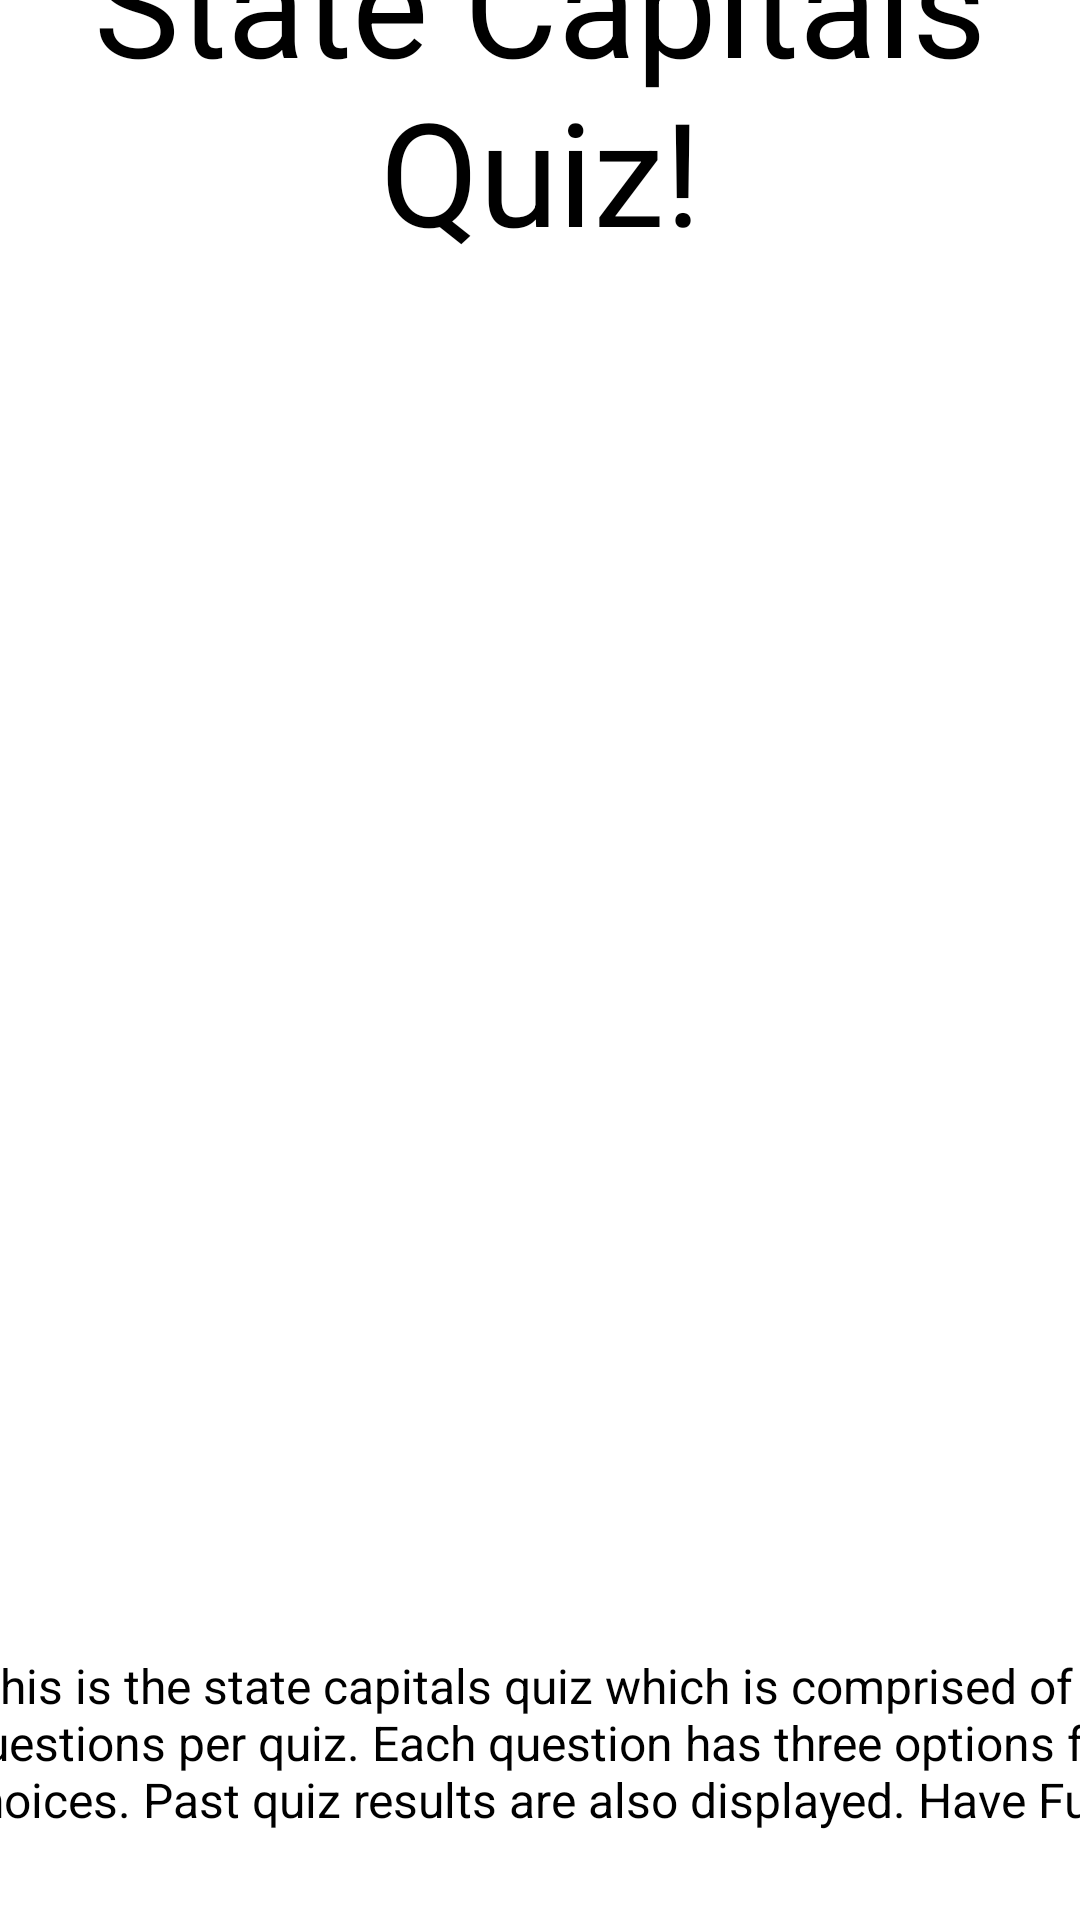

This screen was rendered from an Android layout file. Write that file and the resources it references.
<!-- AndroidManifest.xml: application theme Theme.StateCapitalsQuiz -->
<!-- res/layout/fragment_readcsv.xml -->
<?xml version="1.0" encoding="utf-8"?>
<FrameLayout xmlns:android="http://schemas.android.com/apk/res/android"
    xmlns:app="http://schemas.android.com/apk/res-auto"
    xmlns:tools="http://schemas.android.com/tools"
    android:layout_width="match_parent"
    android:layout_height="match_parent"
    tools:context=".readcsv">

    <androidx.constraintlayout.widget.ConstraintLayout
        android:layout_width="match_parent"
        android:layout_height="match_parent">

        <TextView
            android:id="@+id/textView3"
            android:layout_width="wrap_content"
            android:layout_height="wrap_content"
            android:gravity="center"
            android:text="State Capitals Quiz!"
            android:textSize="48sp"
            app:layout_constraintBottom_toTopOf="@+id/imageView4"
            app:layout_constraintEnd_toEndOf="parent"
            app:layout_constraintHorizontal_bias="0.498"
            app:layout_constraintStart_toStartOf="parent"
            app:layout_constraintTop_toTopOf="parent" />

        <ImageView
            android:id="@+id/imageView4"
            android:layout_width="409dp"
            android:layout_height="433dp"
            android:layout_marginBottom="150dp"
            android:src="@drawable/vertical_us"
            app:layout_constraintBottom_toBottomOf="parent"
            app:layout_constraintEnd_toEndOf="parent"
            app:layout_constraintStart_toStartOf="parent"
            app:layout_constraintTop_toBottomOf="@+id/textView3" />

        <TextView
            android:id="@+id/textView7"
            android:layout_width="448dp"
            android:layout_height="64dp"
            android:gravity="center"
            android:text="This is the state capitals quiz which is comprised of 6 questions per quiz. Each question has three options for choices. Past quiz results are also displayed. Have Fun!"
            android:textSize="16sp"
            app:layout_constraintBottom_toBottomOf="parent"
            app:layout_constraintEnd_toEndOf="parent"
            app:layout_constraintStart_toStartOf="parent"
            app:layout_constraintTop_toBottomOf="@+id/imageView4" />
    </androidx.constraintlayout.widget.ConstraintLayout>
</FrameLayout>
<!-- resources referenced by this layout -->
<resources>

</resources>
